Dataset: palm-fruit-ripeness-classification-2 (GitHub, arivin29/sawit). Classes: empty bunch, overripe, ripe, rotten, underripe, unripe.

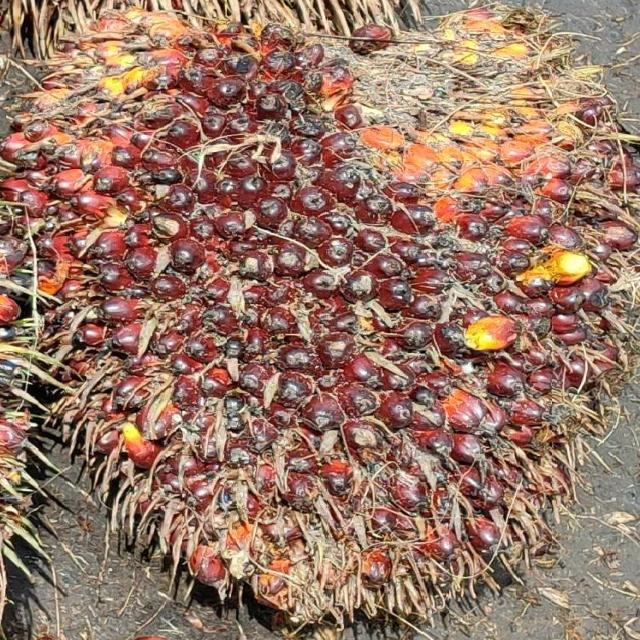
Label: ripe

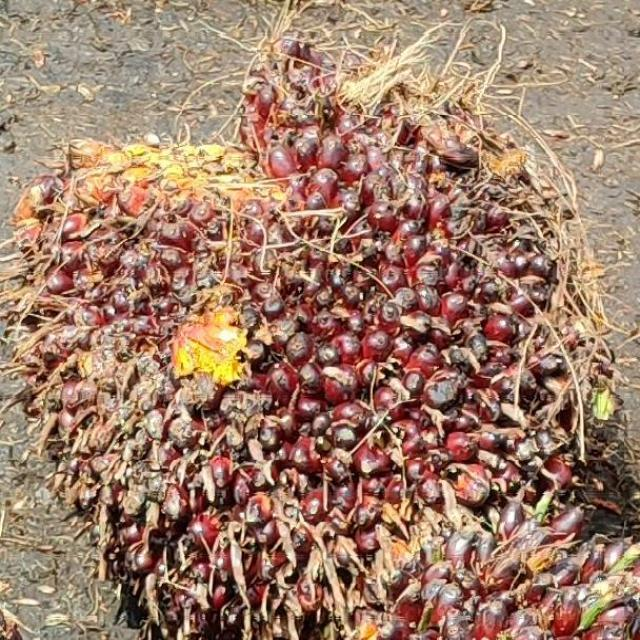
Label: ripe

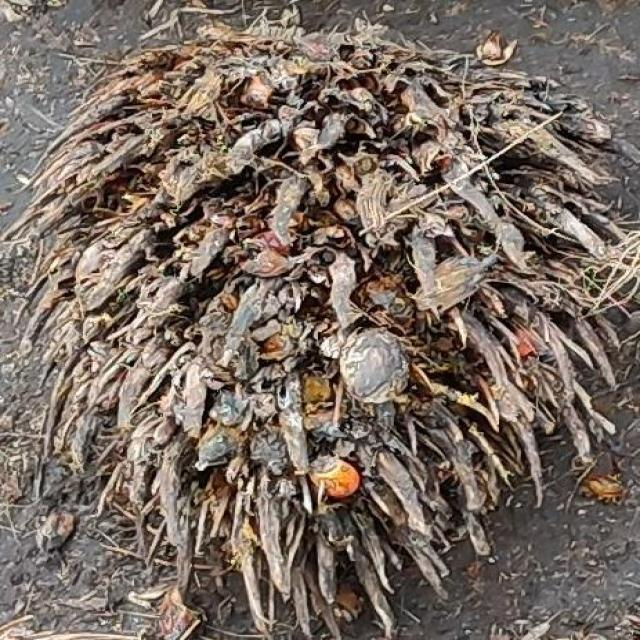
Label: empty bunch

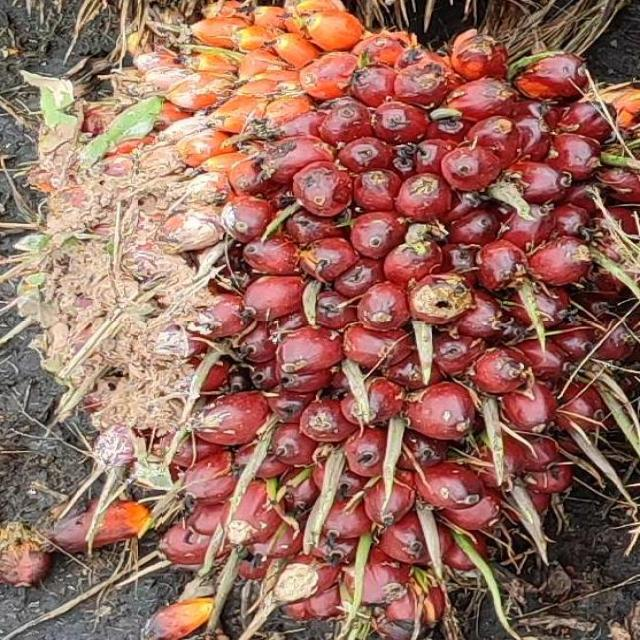
Label: underripe

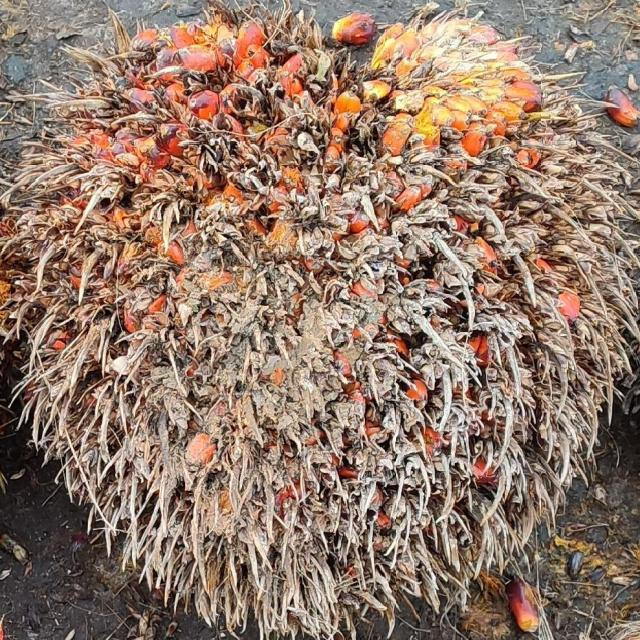
Label: overripe

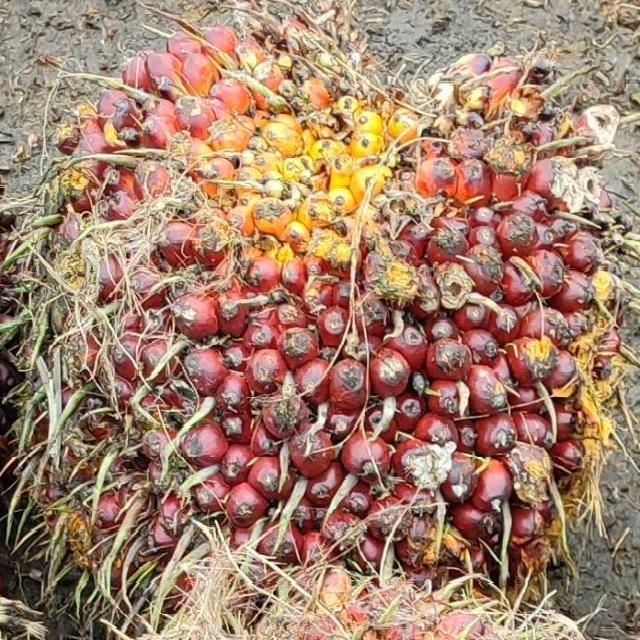
Label: underripe
